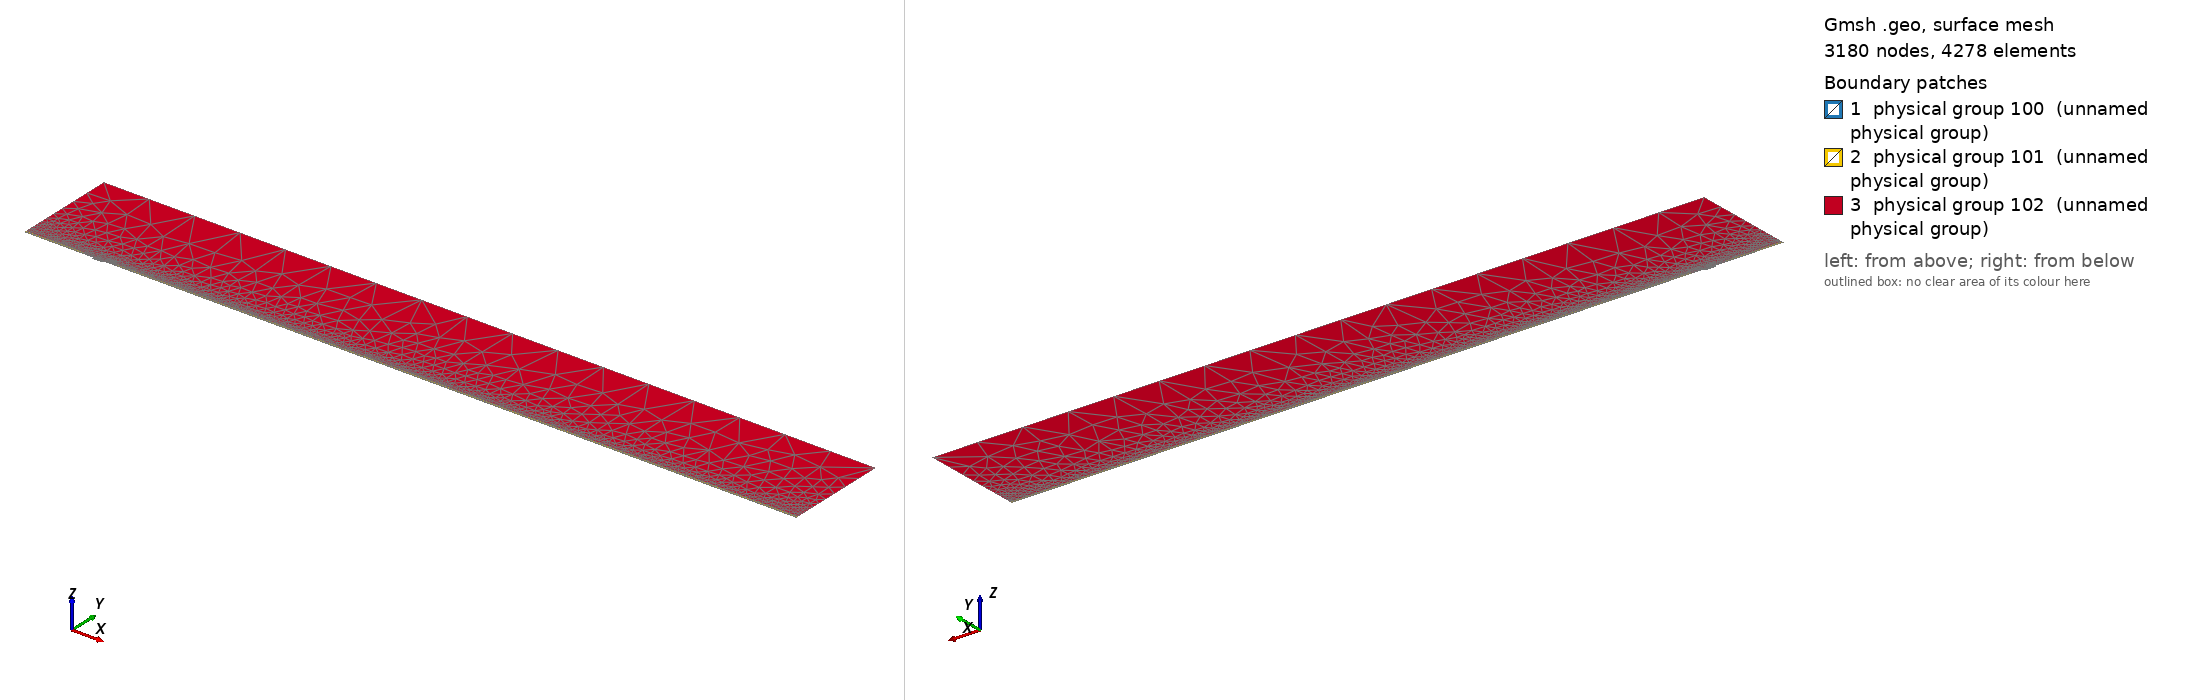

Gmsh geometry script, surface-meshed: 3180 nodes, 4278 surface elements. Boundary patches (legend numbers): 1 physical group 100 (unnamed physical group), 2 physical group 101 (unnamed physical group), 3 physical group 102 (unnamed physical group). Left view from above one corner, right view from below the opposite corner. Legend entries are the model's physical surfaces. The drawing asked Gmsh for element sizes between 1% and 20% of the model's largest extent; the script's own settings can give other sizes.

=== mesh.geo (drawn) ===
// Macro parameters
deltaStar = 1;
D = 2.5 * deltaStar; // depth of the gap 
W = 16 * deltaStar; // width of the gap
r = 16; // length of non-constant quads upstream and downstream of the gap
s = 8; // length of non-constant quads left and right inside the gap
BL = 0.25 * deltaStar; // height of the second layer of quad elements
BL_upper = 3.5 * deltaStar; // height of the third layer of quad elements
x0 = 100 * deltaStar; // x distance from inflow to gap
lengthOutflow = 1000 * deltaStar; // length after the gap
x3 = W + lengthOutflow; // last point of the domain
height = 150 * deltaStar; // height of the triangular region
triagHeightRegion_inflow = height - BL - BL_upper; // height of the triangular region

// Micro parameters
dx = 0.1; // dx of square elements near the leading and trailing edge of the gap (most resolution-demanding points in the domain)
dy = 1.25 * dx; 
size_triag_v_top = 64; // size of the elements in the upper triangular region

// All the value below are between 0 and 1. =1  means the elements are all equal in size. Avoid using values very close to 1, because we dividing by log(p) in the formula.
dy_in_v_right = 1.5; // heighest quad in the upper layer of quads, in the right part of the gap
dy_in_v_left = 1.75; // heighest quad in the upper layer of quads, in the left part of the gap

// fit (check the file scripts/fit_gmsh.py for more details)
p_in_v_left = 1.0335663036230878 - 1.0234149444433507/(W - 0.8098798097181781)^0.5991729377115732; // densitiy concentration of elements inside the gap, vertically, near the left wall.
p_in_v_right = 1.008073572191136 - 1.1471875292840257/(W - 1.2941255994826328)^0.7890392764815325; // densitiy concentration of elements inside the gap, vertically, near the right wall.
p_in_h_bottom = 0.9; // densitiy concentration of elements inside the gap, horizontally. 
p_in_h_top = 0.9; // densitiy concentration of elements inside the gap, horizontally. 

p_out_h = 0.5; // densitiy concentration of elements outside the gap, horizontally.
p_out_h_upper = 0.5; // densitiy concentration of elements outside the gap, horizontally on the upper layer of quads
p_out_v_inflow_dense = 0.8; // densitiy concentration of elements outside the gap, vertically, near the inflow and the gap
p_out_v_inflow_sparse = 0.99; // densitiy concentration of elements outside the gap, vertically, near the inflow and far from the gap
p_out_v_outflow_dense = 0.9; // densitiy concentration of elements outside the gap, vertically, near the outflow and the gap
p_out_v_outflow_sparse = 0.995; // densitiy concentration of elements outside the gap, vertically, near the outflow and far from the gap
p_triag_h_inflow = 0.8; // densitiy concentration of elements in the triangular region of the domain, horizontally.
p_triag_h_outflow = p_triag_h_inflow; // densitiy concentration of elements in the triangular region of the domain, horizontally.

enlarge_triag_inflow = 1.1; // heigher the value, larger the elements in the triangular region near the inflow
enlarge_triag_outflow = 1.1; // heigher the value, larger the elements in the triangular region near the outflow

// Automated parameters 
a_in_v_right = dx / (W / 2);
a_in_v_left = dx / (W / 2);
a_in_h_bottom = dy / (D / 2);
a_in_h_top = dx / (D / 2);
a_out_h = dx / BL;
a_out_v_inflow_dense = dx / r;
a_out_v_outflow_dense = dx / r;

// for the derivation of the formula, see file 20250123_gmshFormula.md in the docs folder
N_in_v_right = Ceil( Log (a_in_v_right / (1 - p_in_v_right + a_in_v_right * p_in_v_right)) / Log(p_in_v_right) );
N_in_v_left = Ceil( Log (a_in_v_left / (1 - p_in_v_left + a_in_v_left * p_in_v_left)) / Log(p_in_v_left) );
N_in_h_bottom = Ceil( Log (a_in_h_bottom / (1 - p_in_h_bottom + a_in_h_bottom * p_in_h_bottom)) / Log(p_in_h_bottom) );
N_in_h_top = Ceil( Log (a_in_h_top / (1 - p_in_h_top + a_in_h_top * p_in_h_top)) / Log(p_in_h_top) );
N_out_h = Ceil( Log (a_out_h / (1 - p_out_h + a_out_h * p_out_h)) / Log(p_out_h) ) + 1; // + 1 is to correct the fact that the distance is too small to properly approximate the dx length
N_out_v_inflow_dense = Ceil( Log (a_out_v_inflow_dense / (1 - p_out_v_inflow_dense + a_out_v_inflow_dense * p_out_v_inflow_dense)) / Log(p_out_v_inflow_dense) );
N_out_v_outflow_dense = Ceil( Log (a_out_v_outflow_dense / (1 - p_out_v_outflow_dense + a_out_v_outflow_dense * p_out_v_outflow_dense)) / Log(p_out_v_outflow_dense) );

p_for_a_out_v_inflow_sparse_computation = p_out_v_inflow_dense;
p_for_a_out_v_outflow_sparse_computation = (p_out_v_outflow_dense + p_out_v_outflow_dense) / 2;
a_out_v_inflow_sparse = r / (x0 - r) * (1 - p_for_a_out_v_inflow_sparse_computation) / (1 - p_for_a_out_v_inflow_sparse_computation^(N_out_v_inflow_dense + 1));
a_out_v_outflow_sparse = r / (lengthOutflow - r) * (1 - p_for_a_out_v_outflow_sparse_computation) / (1 - p_for_a_out_v_outflow_sparse_computation^(N_out_v_outflow_dense + 1));

N_out_v_inflow_sparse = Ceil( Log(a_out_v_inflow_sparse / (1 - p_out_v_inflow_sparse + a_out_v_inflow_sparse * p_out_v_inflow_sparse)) / Log(p_out_v_inflow_sparse) );
N_out_v_outflow_sparse = Ceil( Log(a_out_v_outflow_sparse / (1 - p_out_v_outflow_sparse + a_out_v_outflow_sparse * p_out_v_outflow_sparse)) / Log(p_out_v_outflow_sparse) );


// second layer of quads
a_out_h_upper = (BL) / (BL_upper) * (1 - p_out_h) / (1 - p_out_h^(N_out_h + 1));
N_out_h_upper = Ceil( Log(a_out_h_upper / (1 - p_out_h_upper + a_out_h_upper * p_out_h_upper)) / Log(p_out_h_upper) );

// ---------------------------
// for triangular region
// ---------------------------
a_triag_h_inflow = (BL_upper) / (triagHeightRegion_inflow) * (1 - p_out_h_upper) / (1 - p_out_h_upper^(N_out_h_upper + 1));
a_triag_h_outflow = a_triag_h_inflow;
N_triag_v_top = Ceil( (x3 + x0) / size_triag_v_top ); // we assume p_triag_v = 1, otherwise the formula is different
N_triag_h_inflow = Ceil( Log(a_triag_h_inflow / (1 - p_triag_h_inflow + a_triag_h_inflow * p_triag_h_inflow)) / Log(p_triag_h_inflow) );
N_triag_h_outflow = Ceil( Log(a_triag_h_outflow / (1 - p_triag_h_outflow + a_triag_h_outflow * p_triag_h_outflow)) / Log(p_triag_h_outflow) );
N_triag_h_inflow = Ceil( N_triag_h_inflow / enlarge_triag_inflow );
N_triag_h_outflow = Ceil( N_triag_h_outflow / enlarge_triag_outflow );

Point(1) = {-x0, 0, 0};
Point(2) = {0,0,0};
Point(3) = {0,-D,0};
Point(4) = {W,-D,0};
Point(5) = {W,0,0};
Point(6) = {x3,0,0};
Point(8) = {x3,height,0};
Point(7) = {x3,BL,0};
Point(9) = {-x0,height,0};
Point(10) = {-x0,BL,0};
Point(11) = {0,BL,0};
Point(12) = {W,BL,0};
Point(13) = {W/2,0,0};
Point(14) = {W/2,BL,0};
Point(15) = {0,-D/2,0};
Point(16) = {W/2,-D,0};
Point(17) = {W,-D/2,0};
Point(18) = {-r,0,0};
Point(19) = {-r,BL,0};
Point(20) = {W + r,0,0};
Point(21) = {W + r,BL,0};
Point(22) = {-x0,BL+BL_upper,0};
Point(23) = {-r,BL+BL_upper,0};
Point(24) = {W + r,BL+BL_upper,0};
Point(25) = {x3,BL+BL_upper,0};

Line(1) = {1,18};
Line(2) = {2,15};
Line(3) = {3,16};
Line(4) = {4,17};
Line(5) = {5,20};
Line(6) = {6,7};
Line(7) = {7,25};
Line(8) = {8,9};
Line(9) = {9,22};
Line(10) = {10,19};
Line(11) = {10,1};
Line(12) = {11,14};
Line(13) = {12,21};
Line(14) = {2,13};
Line(15) = {15,3};
Line(16) = {16,4};
Line(17) = {17,5};
Line(18) = {13,5};
Line(19) = {14,12};
Line(20) = {18,2};
Line(21) = {20,6};
Line(22) = {21,7};
Line(23) = {19,11};
Line(24) = {22,10};
Line(25) = {25,8};
Line(26) = {25,24};
Line(27) = {22,23};
Line(28) = {23,19};
Line(29) = {24,21};

// outer quads
Curve Loop(1) = {5, 21, 6, -22, -13, -19, -12, -23, -10, 11, 1, 20, 14, 18};
Plane Surface(1) = {1};

// inside gap
Curve Loop(2) = {2, 15, 3, 16, 4, 17, -18, -14};
Plane Surface(2) = {2};

// triangular region
Curve Loop(3) = {23, 12, 19, 13, -29, -26, 25, 8, 9, 27, 28};
Plane Surface(3) = {3};

// 3rd layer of quads
Curve Loop(4) = {-24, 27, 28,-10};
Curve Loop(5) = {-29, -26, -7, -22};

Plane Surface(4) = {4};
Plane Surface(5) = {5};


// This defines the surfaces that will be meshed with quad elements
Transfinite Surface {1} = {1, 6, 7, 10};
Transfinite Surface {2} = {3, 4, 5, 2}; // number '2' must match the number '2' of plane surface
Transfinite Surface {4} = {19, 23, 22, 10};
Transfinite Surface {5} = {7, 25, 24, 21};

Transfinite Curve {18, 16, 19} = N_in_v_right Using Progression p_in_v_right;
Transfinite Curve {-14, -3, -12} = N_in_v_left Using Progression p_in_v_left;

Transfinite Curve {15, -4} = N_in_h_bottom Using Progression p_in_h_bottom;
Transfinite Curve {-2, 17} = N_in_h_top Using Progression p_in_h_top;


Transfinite Curve {11, -6} = N_out_h Using Progression p_out_h;
Transfinite Curve {24, 28, 29, -7} = N_out_h_upper Using Progression p_out_h_upper;
Transfinite Curve {10, 1, 27} = N_out_v_inflow_sparse Using Progression p_out_v_inflow_sparse;
Transfinite Curve {20, 23} = N_out_v_inflow_dense Using Progression p_out_v_inflow_dense;
Transfinite Curve {-21, -22, 26} = N_out_v_outflow_sparse Using Progression p_out_v_outflow_sparse;
Transfinite Curve {-5, -13} = N_out_v_outflow_dense Using Progression p_out_v_outflow_dense;

Recombine Surface {1, 2, 4, 5};

// for triangluar region
Transfinite Curve {8} = N_triag_v_top Using Progression 1;
Transfinite Curve {-25} = N_triag_h_outflow Using Progression p_triag_h_outflow;
Transfinite Curve {9} = N_triag_h_inflow Using Progression p_triag_h_inflow;


// defining boundary
Physical Curve(1) = {9,24,11}; // inlet
Physical Curve(2) = {7,25,6}; // outlet
Physical Curve(3) = {8}; // top
Physical Curve(4) = {1, 20, 2, 15, 3, 16, 4, 17, 5, 21}; // wall


Physical Surface(100) = {1};
Physical Surface(101) = {2, 4, 5};
Physical Surface(102) = {3};
